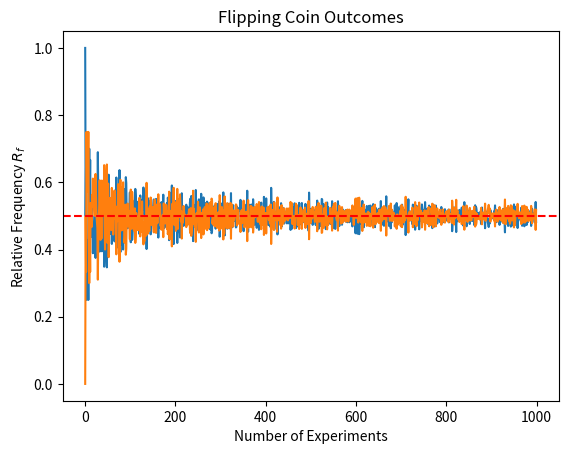

Python code for this plot:
import random
import matplotlib.pyplot as plt
import numpy as np

a = [0, 1]


# Experiment: Randomly select an element from the list a

result = random.choice(a)


# Repeat the experiment n times
n_ex = 1000

results = {}


for n in range(1,n_ex+1): # size of experiment is equal to the number of experiment
    print('-'*5, f'Experiment {n}','-'*5)
    data = []
    field = {}

    for exp in range(1, n+1):
        
        result = random.choice(a)
        data.append(result)
    
    field["exp"] = data
    field["rf1"] = data.count(1) / n
    field["rf0"] = data.count(0) / n

    print(f'exp {n} : {field["exp"]}')
    print(f'rf1 : {field["rf1"]:.3f}')
    print(f'rf0 : {field["rf0"]:.3f}')
    results[f'{n} exp'] = field


rf1s = []
rf0s = []
for ex, val  in results.items():
    rf1s.append(val['rf1'])
    rf0s.append(val['rf0'])

ns = np.arange(len(results))
plt.title(r'Flipping Coin Outcomes')
plt.plot(ns, rf1s)
plt.plot(ns, rf0s)
plt.xlabel("Number of Experiments")
plt.ylabel(r"Relative Frequency $R_f$")
plt.axhline(.5,  color = 'r', linestyle = '--')
plt.show()


# ------------ QUESTION 2 ------------ #

# There are 2 possible outcomes for 3 trials making the sample space size = 2^3 = 8

# ------------ QUESTION 3 ------------ #

print('=' * 10 ,' Question 3','=' * 10)

a = [0, 1]
# Experiment: Randomly select an element from the list a
result = random.choice(a)

# Repeat the experiment n times
n = 2

results = np.random.randint(0,1, size = n, dtype = int).tolist()

print(f"n = {n} experiments:")
print(f"  Results: {results}")

# rf = relative frequency
print(f"  rf(0) = {results.count(0) / n}")
print(f"  rf(1) = {results.count(1) / n}")
